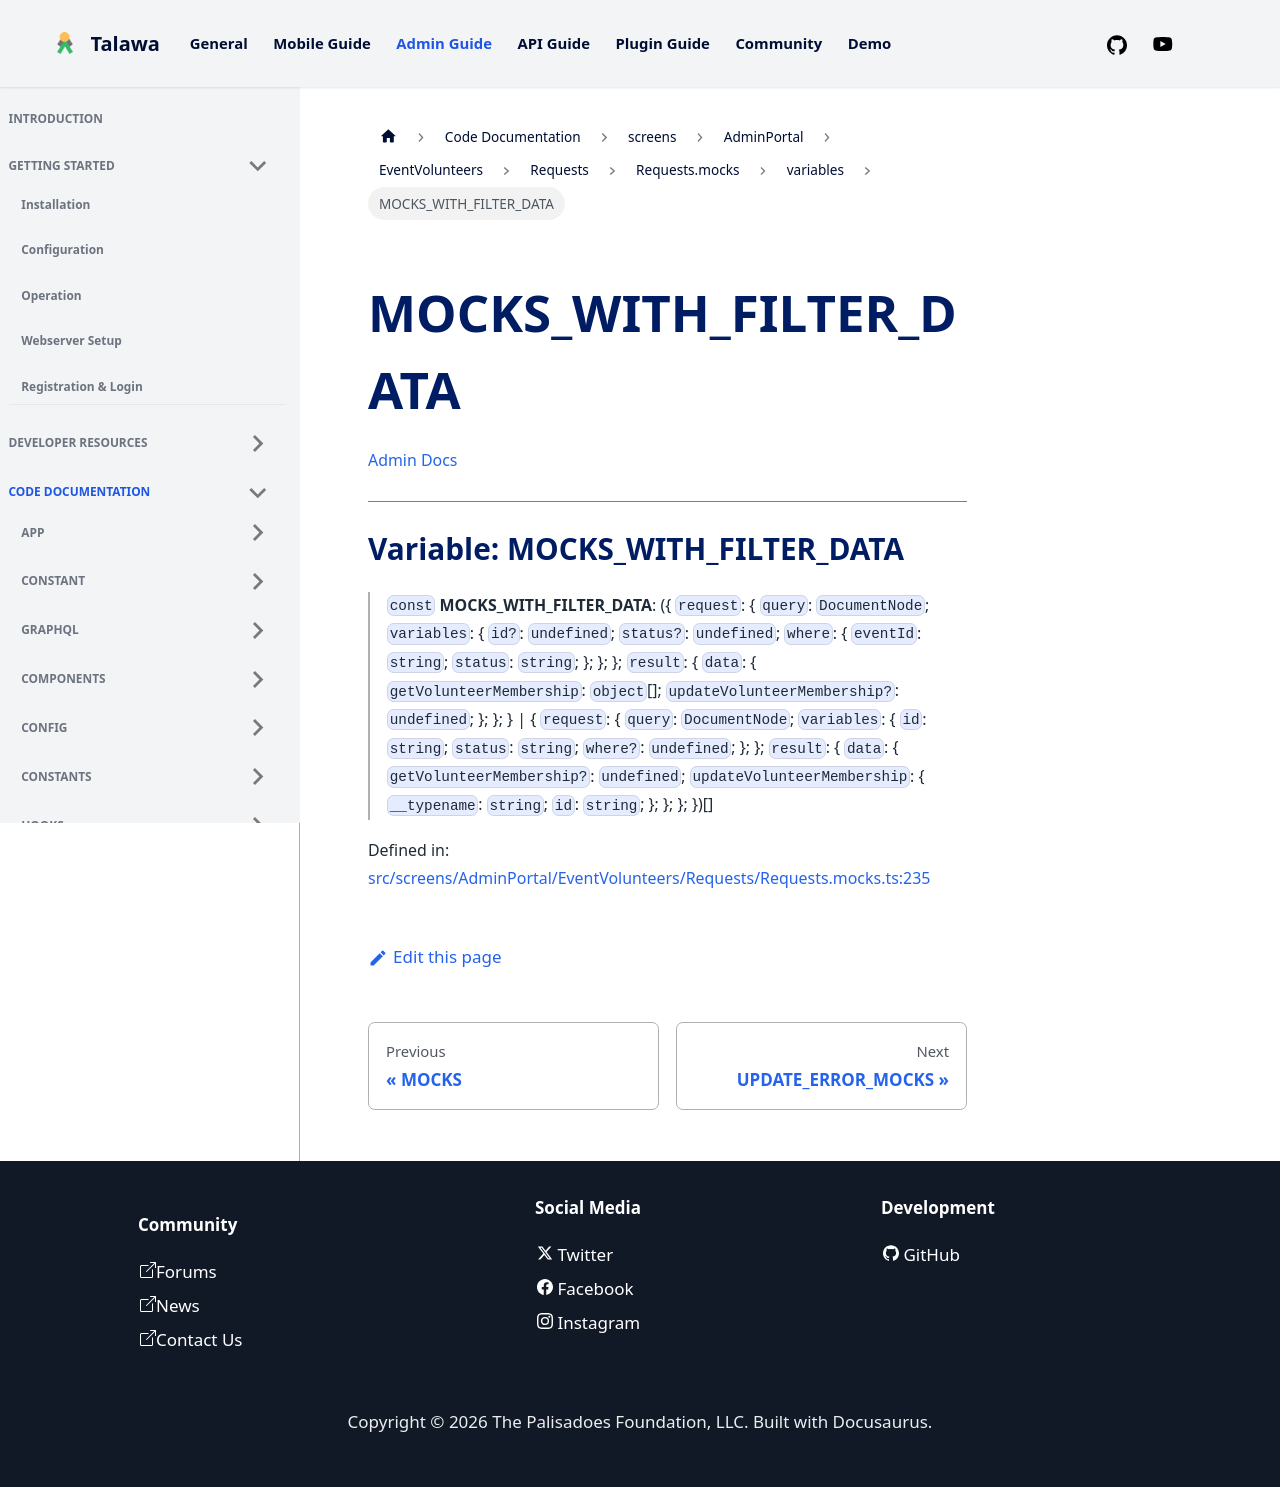

repository: PalisadoesFoundation/talawa-admin · page: docs/auto-docs/screens/AdminPortal/EventVolunteers/Requests/Requests.mocks/variables/MOCKS_WITH_FILTER_DATA/index.html · generator: docusaurus

[Admin Docs](/)

***

# Variable: MOCKS\_WITH\_FILTER\_DATA

> `const` **MOCKS\_WITH\_FILTER\_DATA**: (\{ `request`: \{ `query`: `DocumentNode`; `variables`: \{ `id?`: `undefined`; `status?`: `undefined`; `where`: \{ `eventId`: `string`; `status`: `string`; \}; \}; \}; `result`: \{ `data`: \{ `getVolunteerMembership`: `object`[]; `updateVolunteerMembership?`: `undefined`; \}; \}; \} \| \{ `request`: \{ `query`: `DocumentNode`; `variables`: \{ `id`: `string`; `status`: `string`; `where?`: `undefined`; \}; \}; `result`: \{ `data`: \{ `getVolunteerMembership?`: `undefined`; `updateVolunteerMembership`: \{ `__typename`: `string`; `id`: `string`; \}; \}; \}; \})[]

Defined in: [src/screens/AdminPortal/EventVolunteers/Requests/Requests.mocks.ts:235](https://github.com/PalisadoesFoundation/talawa-admin/blob/main/src/screens/AdminPortal/EventVolunteers/Requests/Requests.mocks.ts#L235)
